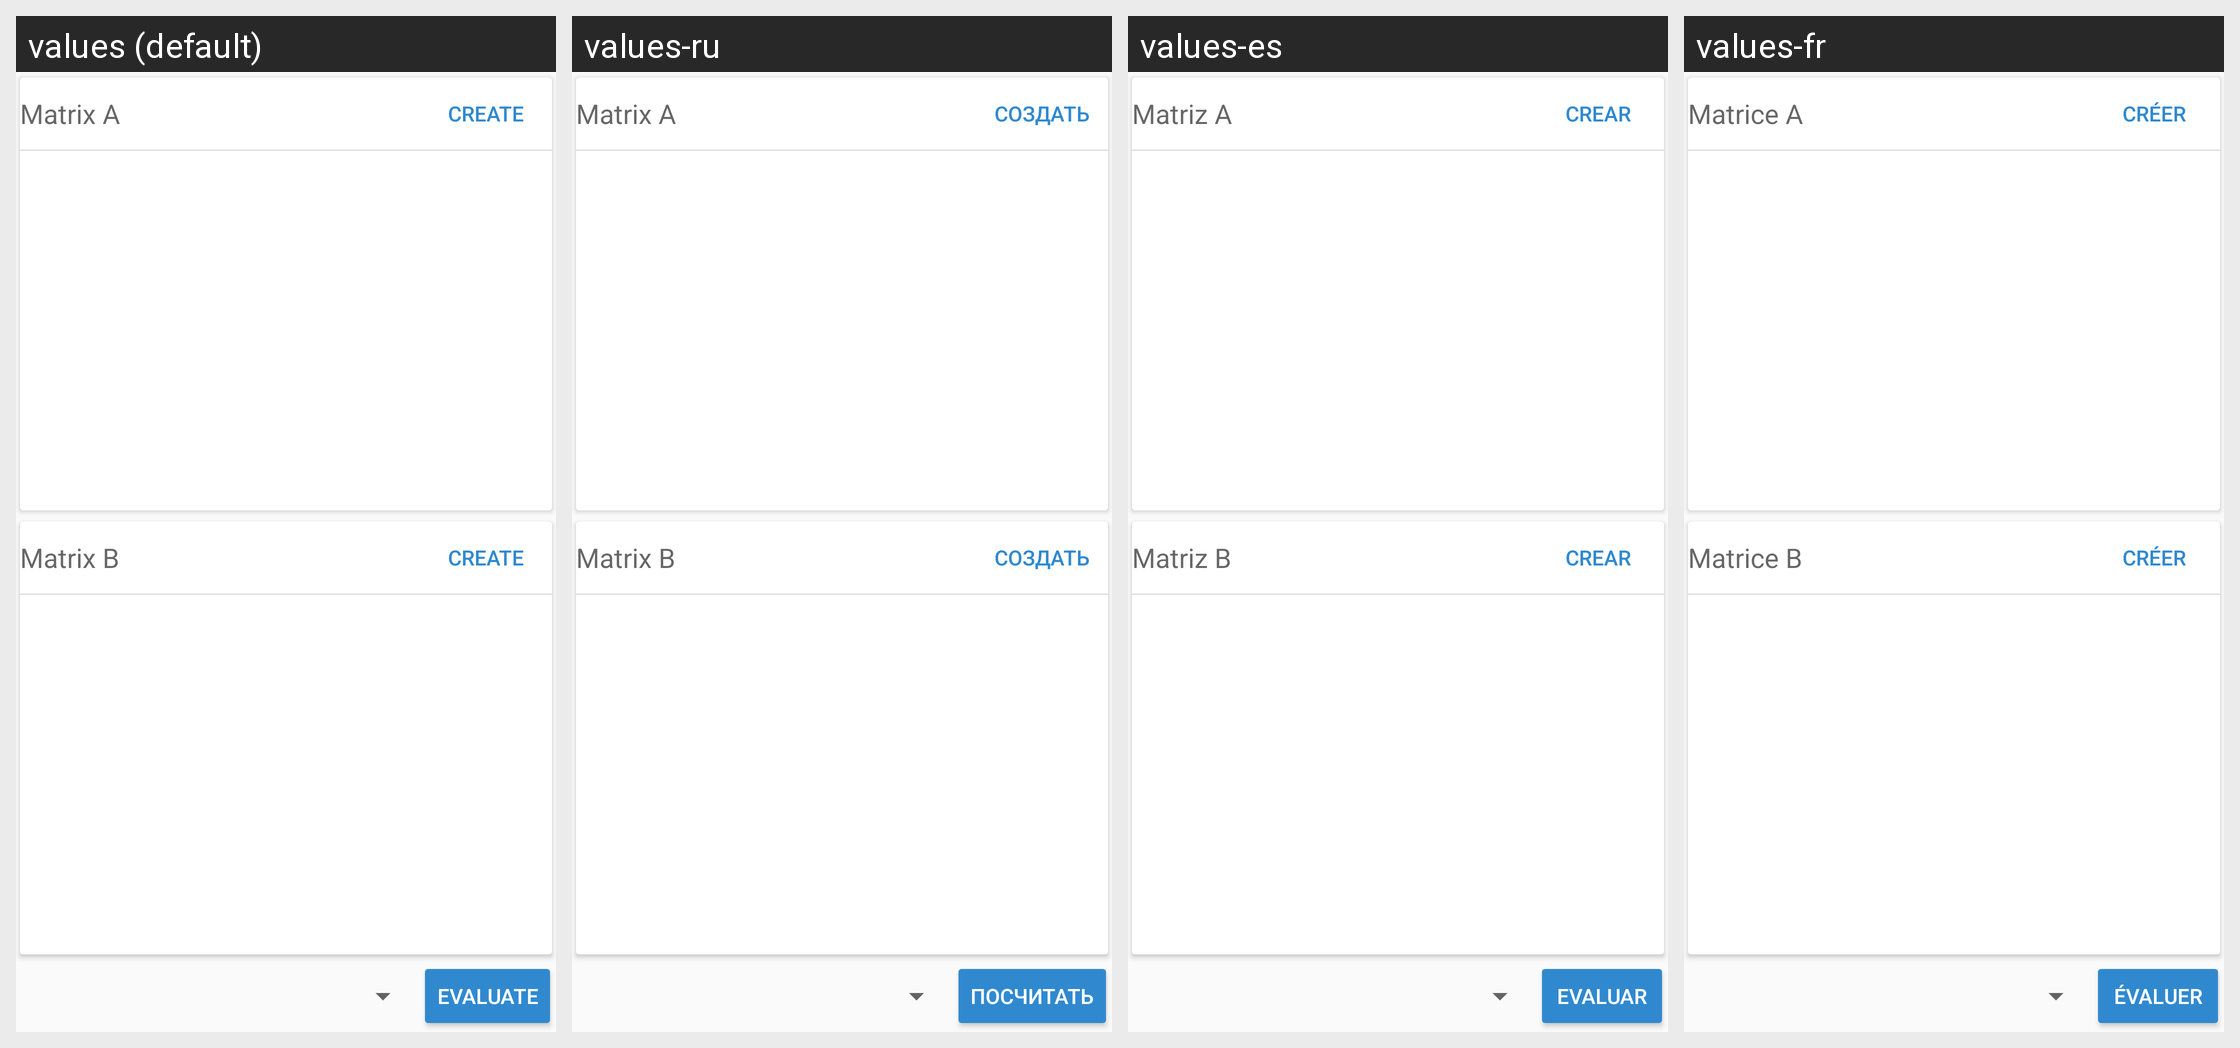

This grid shows one Android layout under several languages. Give, for every string resource on the screen, its name, the default text and each shown locale's text.
Android screen res/layout/fragment_matrix_input.xml rendered under 4 locales, left to right: values (default), values-ru, values-es, values-fr. Device: Nexus 5 (rendered at 1080×1920; each locale shown at half size, 540×960, under a caption strip naming it); theme AppThemeLight.
Other locales in the repository, not shown: values-pl, values-vi, values-zh-rCN.
Strings drawn on this screen, with the default value and each locale's value (text and hints the layout hard-codes, and strings that could not be matched under every locale, appear in the picture but are not listed):

matrix_a
  values: Matrix A
  values-ru: Matrix A  [not translated; the default value is used]
  values-es: Matriz A
  values-fr: Matrice A

create
  values: Create
  values-ru: Создать
  values-es: Crear
  values-fr: Créer

matrix_b
  values: Matrix B
  values-ru: Matrix B  [not translated; the default value is used]
  values-es: Matriz B
  values-fr: Matrice B

eval
  values: Evaluate
  values-ru: Посчитать
  values-es: Evaluar
  values-fr: Évaluer
